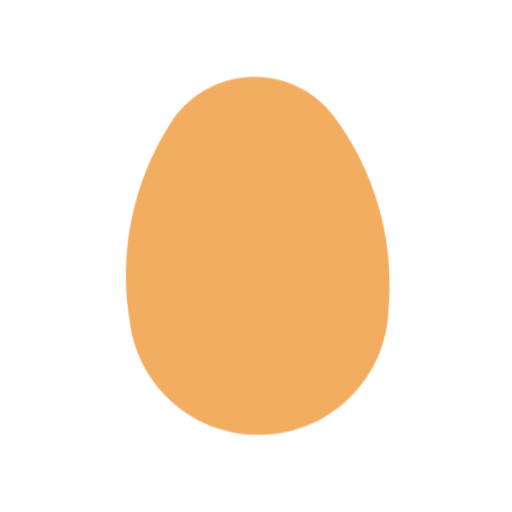
t = 0.00 s
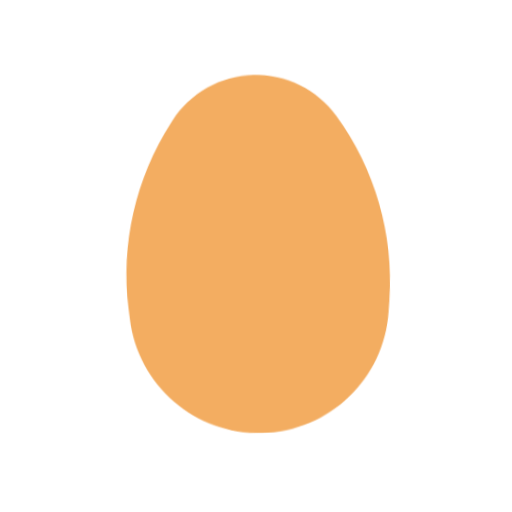
t = 0.40 s
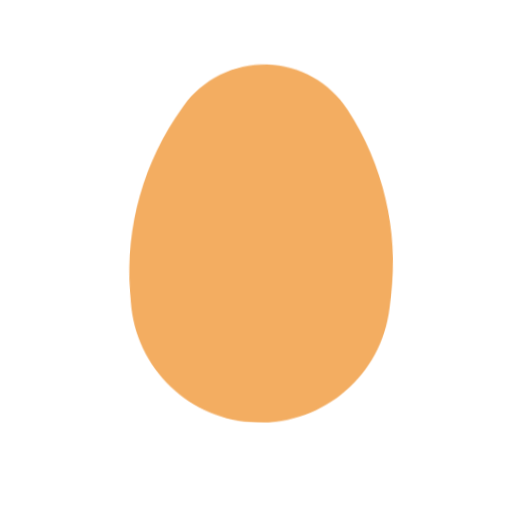
t = 1.20 s
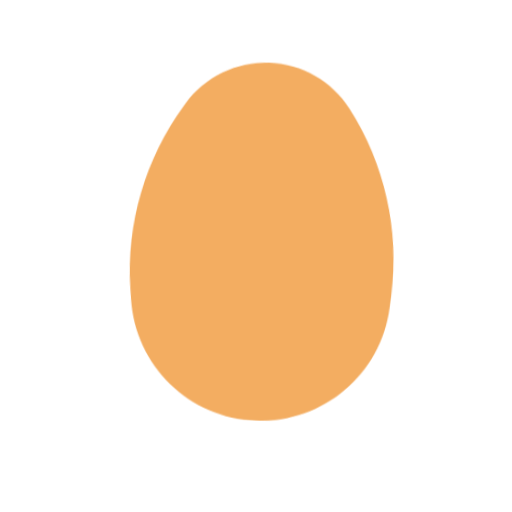
t = 1.60 s
t = 2.00 s: frame unchanged from t = 1.20 s, image omitted
t = 2.80 s: frame unchanged from t = 0.40 s, image omitted

The animated SVG that drew these frames (rendered in a browser with its animation timeline set to each time). Animation: 1 CSS @keyframes rule; one cycle of 3.20 s, repeats indefinitely.

<svg xmlns="http://www.w3.org/2000/svg" viewBox="0 0 320 320" role="img"><title>eggs</title><style>@media(prefers-reduced-motion:no-preference){.art{transform-origin:160px 210px;animation:float 3.2s ease-in-out infinite}@keyframes float{0%,100%{transform:translateY(0) rotate(-2deg)}50%{transform:translateY(-9px) rotate(2deg)}}}</style><g class="art"><svg viewBox="0 0 32 32" fill="none" xmlns="http://www.w3.org/2000/svg" x="32" y="32" width="256" height="256">
<path d="M16.3312 2C13.7612 2 11.3512 3.28 9.91117 5.4L9.78117 5.59C6.91117 9.82 5.61117 14.92 6.10117 20L6.18117 20.8C6.68117 26.01 11.0612 29.98 16.2912 29.98C21.5412 29.98 25.9212 25.99 26.4012 20.76L26.4912 19.83C26.9712 14.71 25.6312 9.58 22.7112 5.35C21.2612 3.26 18.8812 2 16.3312 2Z" fill="#F3AD61"/>
</svg>
</g></svg>
